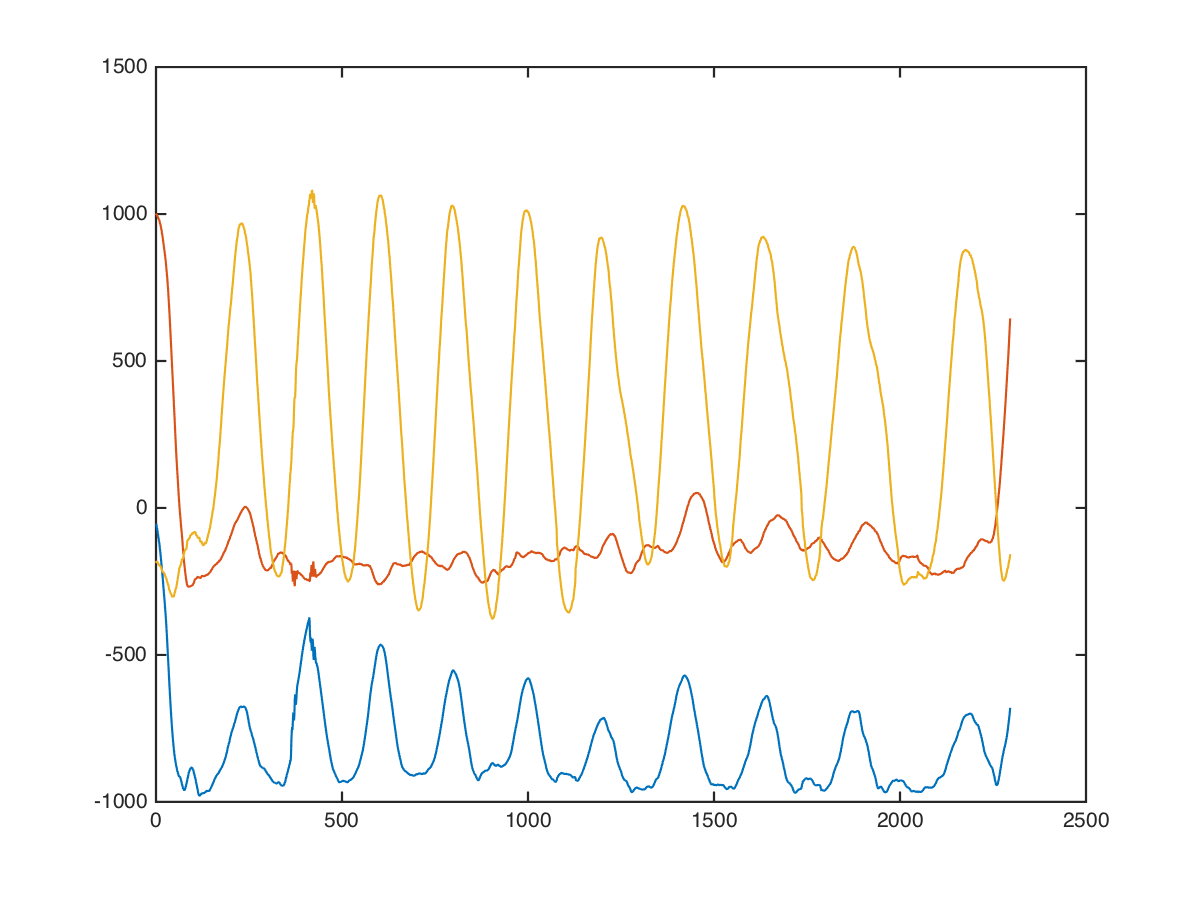

The table this chart was drawn from, first rows:
chest, dumbbell-chest-fly, 0, 12.5, 10, -8, 960, -296
chest, dumbbell-chest-fly, 0, 12.5, 10, -8, 999, -343
chest, dumbbell-chest-fly, 0, 12.5, 10, 0, 1008, -397
chest, dumbbell-chest-fly, 0, 12.5, 10, -7, 993, -229
chest, dumbbell-chest-fly, 0, 12.5, 10, 21, 985, -172
chest, dumbbell-chest-fly, 0, 12.5, 10, 3, 948, -232
chest, dumbbell-chest-fly, 0, 12.5, 10, -28, 951, -282
chest, dumbbell-chest-fly, 0, 12.5, 10, -39, 911, -158
chest, dumbbell-chest-fly, 0, 12.5, 10, -13, 924, -243
chest, dumbbell-chest-fly, 0, 12.5, 10, 31, 974, -407
chest, dumbbell-chest-fly, 0, 12.5, 10, 27, 1048, -396
chest, dumbbell-chest-fly, 0, 12.5, 10, 55, 1033, -334
chest, dumbbell-chest-fly, 0, 12.5, 10, 82, 976, -284
chest, dumbbell-chest-fly, 0, 12.5, 10, 70, 978, -184
chest, dumbbell-chest-fly, 0, 12.5, 10, 7, 995, -158
chest, dumbbell-chest-fly, 0, 12.5, 10, -49, 989, -127
chest, dumbbell-chest-fly, 0, 12.5, 10, -37, 979, -134
chest, dumbbell-chest-fly, 0, 12.5, 10, 18, 981, -155
chest, dumbbell-chest-fly, 0, 12.5, 10, 45, 1020, -206
chest, dumbbell-chest-fly, 0, 12.5, 10, 38, 1035, -212
chest, dumbbell-chest-fly, 0, 12.5, 10, 22, 1008, -190
chest, dumbbell-chest-fly, 0, 12.5, 10, 16, 992, -165
chest, dumbbell-chest-fly, 0, 12.5, 10, 12, 992, -161
chest, dumbbell-chest-fly, 0, 12.5, 10, -1, 992, -164
chest, dumbbell-chest-fly, 0, 12.5, 10, -8, 996, -143
chest, dumbbell-chest-fly, 0, 12.5, 10, -24, 1012, -100
chest, dumbbell-chest-fly, 0, 12.5, 10, -25, 1024, -107
chest, dumbbell-chest-fly, 0, 12.5, 10, 10, 1031, -159
chest, dumbbell-chest-fly, 0, 12.5, 10, 21, 1029, -134
chest, dumbbell-chest-fly, 0, 12.5, 10, -19, 1003, -33
chest, dumbbell-chest-fly, 0, 12.5, 10, -50, 981, -19
chest, dumbbell-chest-fly, 0, 12.5, 10, -46, 991, -139
chest, dumbbell-chest-fly, 0, 12.5, 10, -65, 1019, -173
chest, dumbbell-chest-fly, 0, 12.5, 10, -77, 1016, -71
chest, dumbbell-chest-fly, 0, 12.5, 10, -67, 1005, -18
chest, dumbbell-chest-fly, 0, 12.5, 10, -68, 1014, -77
chest, dumbbell-chest-fly, 0, 12.5, 10, -98, 1008, -79
chest, dumbbell-chest-fly, 0, 12.5, 10, -93, 1006, -52
chest, dumbbell-chest-fly, 0, 12.5, 10, -66, 1000, -64
chest, dumbbell-chest-fly, 0, 12.5, 10, -74, 1002, -132
chest, dumbbell-chest-fly, 0, 12.5, 10, -85, 1011, -128
chest, dumbbell-chest-fly, 0, 12.5, 10, -108, 1023, -145
chest, dumbbell-chest-fly, 0, 12.5, 10, -131, 1015, -88
chest, dumbbell-chest-fly, 0, 12.5, 10, -149, 1012, -140
chest, dumbbell-chest-fly, 0, 12.5, 10, -181, 1030, -209
chest, dumbbell-chest-fly, 0, 12.5, 10, -219, 1015, -213
chest, dumbbell-chest-fly, 0, 12.5, 10, -248, 1009, -194
chest, dumbbell-chest-fly, 0, 12.5, 10, -249, 1014, -222
chest, dumbbell-chest-fly, 0, 12.5, 10, -268, 984, -311
chest, dumbbell-chest-fly, 0, 12.5, 10, -345, 985, -450
chest, dumbbell-chest-fly, 0, 12.5, 10, -392, 1007, -264
chest, dumbbell-chest-fly, 0, 12.5, 10, -344, 929, -304
chest, dumbbell-chest-fly, 0, 12.5, 10, -321, 874, -327
chest, dumbbell-chest-fly, 0, 12.5, 10, -404, 864, -358
chest, dumbbell-chest-fly, 0, 12.5, 10, -445, 834, -338
chest, dumbbell-chest-fly, 0, 12.5, 10, -433, 817, -314
chest, dumbbell-chest-fly, 0, 12.5, 10, -446, 795, -312
chest, dumbbell-chest-fly, 0, 12.5, 10, -441, 771, -333
chest, dumbbell-chest-fly, 0, 12.5, 10, -454, 775, -363
chest, dumbbell-chest-fly, 0, 12.5, 10, -523, 763, -455
chest, dumbbell-chest-fly, 0, 12.5, 10, -536, 753, -426
... 2,285 more rows
